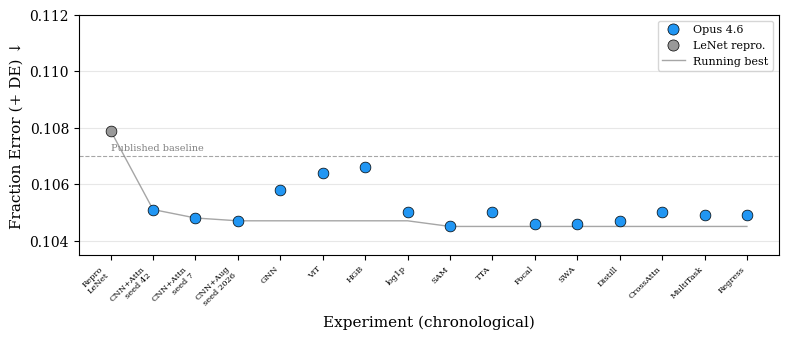

Write the Python code that produced this figure. (Note: this script raises an exception after producing the figure.)
"""Generate chronological research trajectory figures for both tasks.
Omits runs that used incorrect metrics:
- haiku-gamma-mar8: used survival@99% (wrong, should be @75%)
- haiku-gamma-mar9: used survival@99% (wrong)
- haiku-mar8 composition: used accuracy (no fraction error evaluated)
"""
import numpy as np
import matplotlib
matplotlib.use('Agg')
import matplotlib.pyplot as plt
from matplotlib.lines import Line2D
from matplotlib.patches import FancyBboxPatch

plt.rcParams.update({
    'font.family': 'serif', 'font.size': 10, 'axes.labelsize': 11,
    'figure.dpi': 300,
})

COLORS = {
    'haiku': '#FF9800',
    'opus': '#2196F3',
    'baseline': '#999999',
}

def fig_trajectory_composition():
    """Chronological trajectory for mass composition task."""
    # Chronological order — only valid experiments on matched pipeline
    experiments = [
        # --- Mar 14: SOTA reproduction (matched pipeline) ---
        ('Repro\nLeNet', 0.1079, 'baseline', 'valid'),

        # --- Mar 14: Opus on matched pipeline ---
        ('CNN+Attn\nseed 42', 0.1051, 'opus', 'valid'),
        ('CNN+Attn\nseed 7', 0.1048, 'opus', 'valid'),
        ('CNN+Aug\nseed 2026', 0.1047, 'opus', 'valid'),
        ('GNN', 0.1058, 'opus', 'valid'),
        ('ViT', 0.1064, 'opus', 'valid'),
        ('HGB', 0.1066, 'opus', 'valid'),

        # --- Mar 15: Training strategies ---
        ('log1p', 0.1050, 'opus', 'valid'),
        ('SAM', 0.1045, 'opus', 'valid'),
        ('TTA', 0.1050, 'opus', 'valid'),
        ('Focal', 0.1046, 'opus', 'valid'),
        ('SWA', 0.1046, 'opus', 'valid'),
        ('Distill', 0.1047, 'opus', 'valid'),
        ('CrossAttn', 0.1050, 'opus', 'valid'),
        ('MultiTask', 0.1049, 'opus', 'valid'),
        ('Regress', 0.1049, 'opus', 'valid'),
    ]

    fig, ax = plt.subplots(figsize=(8, 3.5))

    labels_all = []
    x_pts = []
    y_pts = []
    c_pts = []

    for i, (label, fe, agent, status) in enumerate(experiments):
        labels_all.append(label)
        x_pts.append(i)
        y_pts.append(fe)
        c_pts.append(COLORS[agent])

    # Plot all points
    for xi, yi, ci in zip(x_pts, y_pts, c_pts):
        ax.scatter(xi, yi, c=ci, s=60, zorder=5, edgecolors='black', linewidths=0.5)

    # Running best
    running_best = 1.0
    bx, by = [], []
    for i, (_, fe, _, _) in enumerate(experiments):
        running_best = min(running_best, fe)
        bx.append(i); by.append(running_best)
    ax.plot(bx, by, '-', color='gray', linewidth=1, alpha=0.7)

    # Reference lines
    ax.axhline(y=0.107, color='gray', linestyle='--', linewidth=0.8, alpha=0.7)
    ax.text(0, 0.1072, 'Published baseline', ha='left', fontsize=7, color='gray')

    ax.set_xticks(range(len(experiments)))
    ax.set_xticklabels([e[0] for e in experiments], rotation=45, ha='right', fontsize=6)
    ax.set_ylabel('Fraction Error (+ DE) ↓')
    ax.set_xlabel('Experiment (chronological)')
    ax.set_ylim(0.1035, 0.112)
    ax.grid(axis='y', alpha=0.3)

    handles = [
        Line2D([0], [0], marker='o', color='w', markerfacecolor=COLORS['opus'],
               markersize=8, label='Opus 4.6', markeredgecolor='black', markeredgewidth=0.5),
        Line2D([0], [0], marker='o', color='w', markerfacecolor=COLORS['baseline'],
               markersize=8, label='LeNet repro.', markeredgecolor='black', markeredgewidth=0.5),
        Line2D([0], [0], color='gray', linewidth=1, alpha=0.7, label='Running best'),
    ]
    ax.legend(handles=handles, loc='upper right', fontsize=8)

    plt.tight_layout()
    plt.savefig('paper/fig_trajectory.pdf', bbox_inches='tight')
    plt.savefig('paper/fig_trajectory.png', bbox_inches='tight')
    print("fig_trajectory (composition) saved")


def fig_trajectory_gamma():
    """Chronological trajectory for gamma/hadron task.
    Omits haiku-gamma-mar8 and haiku-gamma-mar9 (used wrong @99% metric).
    Only shows haiku-gamma-mar9-v2 and v3 (correct @75% metric).
    """
    # v2 key results (23 experiments, correct metric)
    v2_experiments = [
        ('DNN\nlonger', 1.31e-03, 'keep'),
        ('Regression\nDNN', 9.05e-04, 'keep'),
        ('Ensemble\nv2+v3', 7.89e-04, 'keep'),
        ('Multi-\nseed', 7.51e-04, 'keep'),
        ('Ensemble\nopt', 6.94e-04, 'keep'),
        ('Best\nensemble', 6.43e-04, 'keep'),
    ]

    # v3 key results (41+ experiments, correct metric)
    v3_experiments = [
        ('Seed\nexplore', 6.43e-04, 'keep'),
        ('Attn\nCNN', 5.84e-04, 'keep'),
        ('Attn+\nfeatures', 3.50e-04, 'keep'),
        ('ViT', 5.55e-04, 'keep'),
        ('AE+\nfeatures', 5.55e-04, 'keep'),
        ('ResNet', 3.80e-04, 'keep'),
        ('Cross-arch\nensemble', 3.21e-04, 'keep'),
    ]

    all_exp = []
    sessions = []
    # Session 1: v2
    start = 0
    for label, surv, status in v2_experiments:
        all_exp.append((label, surv, 'haiku', status))
    sessions.append(('Run 3 (v2)', start, len(all_exp)-1))
    # Session 2: v3
    start = len(all_exp)
    for label, surv, status in v3_experiments:
        all_exp.append((label, surv, 'haiku', status))
    sessions.append(('Run 4 (v3)', start, len(all_exp)-1))

    fig, ax = plt.subplots(figsize=(8, 3.5))

    # Only plot kept experiments
    kept_x, kept_y = [], []
    for i, (label, surv, agent, status) in enumerate(all_exp):
        if status == 'keep':
            ax.scatter(i, surv, c=COLORS[agent], s=60, zorder=5, edgecolors='black', linewidths=0.5)
            kept_x.append(i); kept_y.append(surv)

    # Running best (kept only)
    best = 1.0
    bx, by = [], []
    for i, (_, surv, _, status) in enumerate(all_exp):
        if status == 'keep':
            best = min(best, surv)
            bx.append(i); by.append(best)
    ax.plot(bx, by, '-', color='gray', linewidth=1, alpha=0.7)

    # (session separators removed for clarity)

    # Reference
    ax.axhline(y=1e-3, color='gray', linestyle='--', linewidth=0.8, alpha=0.7)
    ax.text(0, 1.1e-3, 'Published baseline', ha='left', fontsize=7, color='gray')

    ax.set_xticks(range(len(all_exp)))
    ax.set_xticklabels([e[0] for e in all_exp], rotation=45, ha='right', fontsize=6)
    ax.set_ylabel('Hadronic Survival @ 75% γ eff ↓')
    ax.set_xlabel('Experiment (chronological)')
    ax.set_yscale('log')
    ax.grid(axis='y', alpha=0.3)

    handles = [
        Line2D([0], [0], marker='o', color='w', markerfacecolor=COLORS['haiku'],
               markersize=8, label='Haiku 4.5', markeredgecolor='black', markeredgewidth=0.5),
        Line2D([0], [0], color='gray', linewidth=1, alpha=0.7, label='Running best'),
    ]
    ax.legend(handles=handles, loc='upper right', fontsize=8)

    plt.tight_layout()
    plt.savefig('paper/fig_trajectory_gamma.pdf', bbox_inches='tight')
    plt.savefig('paper/fig_trajectory_gamma.png', bbox_inches='tight')
    print("fig_trajectory_gamma saved")


if __name__ == '__main__':
    fig_trajectory_composition()
    fig_trajectory_gamma()
    print("All trajectory figures generated.")
